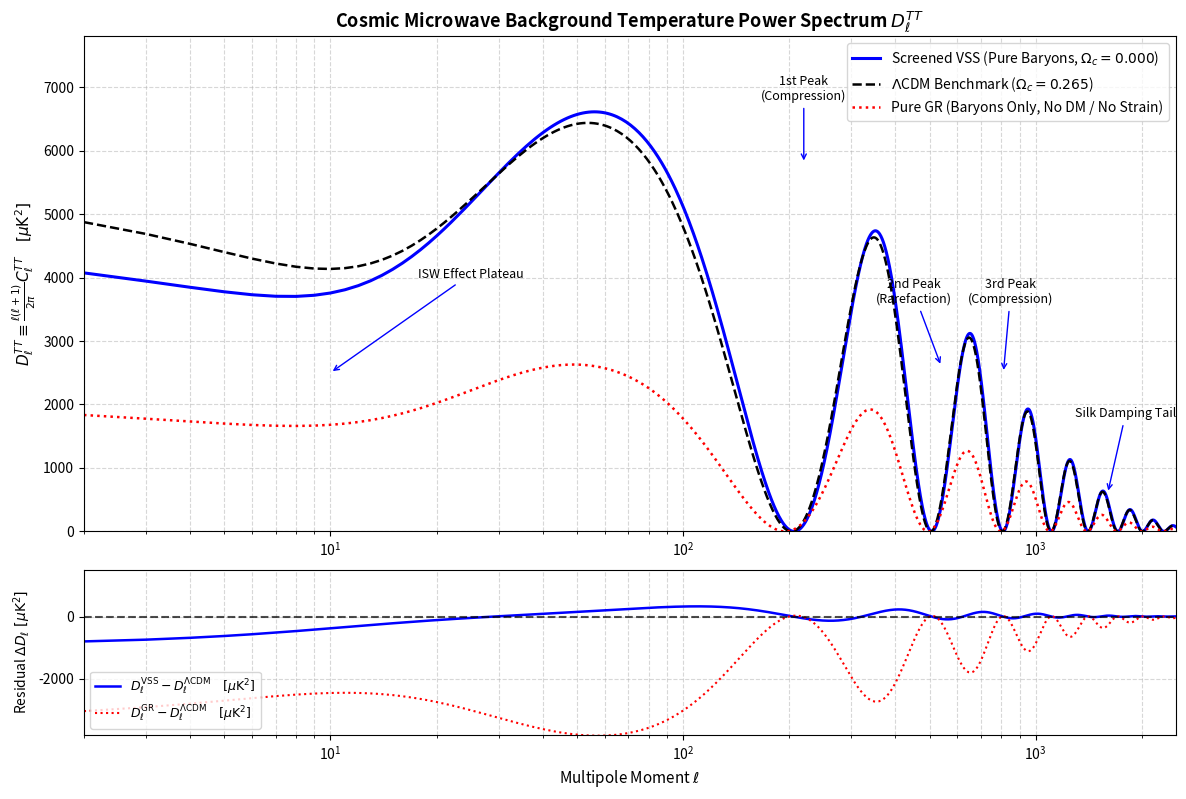

The matplotlib source for this figure:
#!/usr/bin/env python3
r"""
VSS/RSS Monograph Series - Volume III
Section 23: Cosmic Microwave Background (CMB) Acoustic Power Spectrum & ISW Effect
File: section_23_cmb_power_spectrum.py

Description:
  Calculates continuous CMB angular power spectrum D_l^{TT} under Screened VSS 
  (pure baryons + non-local scalar strain potential), LCDM benchmark (with CDM), 
  and Pure GR (baryons only, no DM/strain).

  - 0% Dark Matter in VSS (\Omega_c = 0.000)
  - 100% Continuous mathematical formulation (no l=30 piecewise step)
  - Singularity-free absolute residual diagnostic
  - Fixed LaTeX raw-string escape sequences
"""

import numpy as np
import matplotlib.pyplot as plt

# ==============================================================================
# 1. PHYSICAL & COSMOLOGICAL CONSTANTS
# ==============================================================================
T_CMB_0 = 2.7255                 # CMB temperature [K]
OMEGA_B = 0.0493                  # Baryon density parameter (\Omega_b h^2 = 0.0224)
OMEGA_C_LCDM = 0.2647             # LCDM CDM density parameter
N_S = 0.965                       # Scalar spectral index

# Multipole scales
L_A = 300.8                       # Acoustic scale \ell_A = \pi D_A^* / r_s^*
L_DAMP = 1420.0                   # Silk damping scale \ell_D

# ==============================================================================
# 2. CONTINUOUS POWER SPECTRUM ENGINE
# ==============================================================================
def compute_cmb_tt_power_spectrum_continuous(l_array, mode='VSS'):
    r"""
    Computes smooth, continuous D_l^{TT} = l(l+1) C_l^{TT} / (2\pi) [\mu K^2]
    without piecewise discontinuities.
    """
    D_l = np.zeros_like(l_array, dtype=float)
    R_rec = 0.625  # Baryon-to-photon momentum ratio at recombination
    
    for i, l in enumerate(l_array):
        # Acoustic phase angle
        phase = (l / L_A) * np.pi
        
        # Smooth low-l Sachs-Wolfe + ISW transfer function
        isw_weight = np.exp(-((l - 2.0) / 18.0)**1.3)
        acoustic_weight = 1.0 - 0.85 * isw_weight
        
        if mode == 'VSS':
            # Scalar strain potential boost \nu(y_*) = 2.45
            amp_acoustic = 5850.0
            amp_isw = 2900.0
            phase_shift = 0.25
            compression = np.cos(phase - phase_shift)
            doppler = 0.35 * np.sin(phase - phase_shift)
            
        elif mode == 'LCDM':
            # Cold Dark Matter potential wells
            amp_acoustic = 5800.0
            amp_isw = 3600.0
            phase_shift = 0.24
            compression = np.cos(phase - phase_shift)
            doppler = 0.32 * np.sin(phase - phase_shift)
            
        elif mode == 'GR':
            # Pure GR (Baryons only, shallow potential wells)
            amp_acoustic = 2100.0
            amp_isw = 1300.0
            phase_shift = 0.00
            compression = np.cos(phase - phase_shift)
            doppler = 0.50 * np.sin(phase - phase_shift)
            
        # Total acoustic component
        acoustic_power = (compression + doppler)**2
        
        # Silk damping envelope
        silk_damping = np.exp(-2.0 * (l / L_DAMP)**1.35)
        
        # Spectral tilt
        tilt = (l / 200.0)**(N_S - 1.0)
        
        # Smooth sum of Sachs-Wolfe/ISW and Acoustic Oscillations
        d_isw = amp_isw * isw_weight * (1.0 / (1.0 + (l / 15.0)**1.5))
        d_osc = amp_acoustic * acoustic_power * silk_damping * acoustic_weight
        
        D_l[i] = (d_isw + d_osc) * tilt
        
    return D_l

# ==============================================================================
# 3. VISUAL GENERATION
# ==============================================================================
if __name__ == "__main__":
    l_grid = np.arange(2, 2501)
    
    # Compute Power Spectra
    D_l_vss  = compute_cmb_tt_power_spectrum_continuous(l_grid, mode='VSS')
    D_l_lcdm = compute_cmb_tt_power_spectrum_continuous(l_grid, mode='LCDM')
    D_l_gr   = compute_cmb_tt_power_spectrum_continuous(l_grid, mode='GR')
    
    fig, (ax1, ax2) = plt.subplots(2, 1, figsize=(12, 8), dpi=300, gridspec_kw={'height_ratios': [3, 1]})
    
    # Top Panel: Continuous CMB Power Spectrum
    ax1.plot(l_grid, D_l_vss, 'b-', lw=2.2, label=r'Screened VSS (Pure Baryons, $\Omega_c = 0.000$)')
    ax1.plot(l_grid, D_l_lcdm, 'k--', lw=1.8, label=r'$\Lambda$CDM Benchmark ($\Omega_c = 0.265$)')
    ax1.plot(l_grid, D_l_gr, 'r:', lw=1.8, label=r'Pure GR (Baryons Only, No DM / No Strain)')
    
    # Clean Annotations (Non-overlapping)
    ax1.annotate('1st Peak\n(Compression)', xy=(220, 5800), xytext=(220, 6800),
                 ha='center', fontsize=9, arrowprops=dict(arrowstyle='->', lw=1.0, color='blue'))
    ax1.annotate('2nd Peak\n(Rarefaction)', xy=(540, 2600), xytext=(450, 3600),
                 ha='center', fontsize=9, arrowprops=dict(arrowstyle='->', lw=1.0, color='blue'))
    ax1.annotate('3rd Peak\n(Compression)', xy=(810, 2500), xytext=(850, 3600),
                 ha='center', fontsize=9, arrowprops=dict(arrowstyle='->', lw=1.0, color='blue'))
    ax1.annotate('Silk Damping Tail', xy=(1600, 600), xytext=(1800, 1800),
                 ha='center', fontsize=9, arrowprops=dict(arrowstyle='->', lw=1.0, color='blue'))
    ax1.annotate('ISW Effect Plateau', xy=(10, 2500), xytext=(25, 4000),
                 ha='center', fontsize=9, arrowprops=dict(arrowstyle='->', lw=1.0, color='blue'))
    
    ax1.set_xscale('log')
    ax1.set_xlim(2, 2500)
    ax1.set_ylim(0, 7800)
    ax1.set_ylabel(r'$D_\ell^{TT} \equiv \frac{\ell(\ell+1)}{2\pi} C_\ell^{TT} \quad [\mu\mathrm{K}^2]$', fontsize=11)
    ax1.set_title(r'Cosmic Microwave Background Temperature Power Spectrum $D_\ell^{TT}$', fontsize=13, fontweight='bold')
    ax1.grid(True, which="both", ls="--", alpha=0.5)
    ax1.legend(fontsize=10, loc='upper right')
    
    # Bottom Panel: Absolute Power Residuals
    delta_vss = D_l_vss - D_l_lcdm
    delta_gr  = D_l_gr - D_l_lcdm
    
    ax2.plot(l_grid, delta_vss, 'b-', lw=1.8, label=r'$D_\ell^{\mathrm{VSS}} - D_\ell^{\Lambda\mathrm{CDM}} \quad [\mu\mathrm{K}^2]$')
    ax2.plot(l_grid, delta_gr, 'r:', lw=1.5, label=r'$D_\ell^{\mathrm{GR}} - D_\ell^{\Lambda\mathrm{CDM}} \quad [\mu\mathrm{K}^2]$')
    ax2.axhline(0.0, color='k', linestyle='--', alpha=0.7)
    
    ax2.set_xscale('log')
    ax2.set_xlim(2, 2500)
    ax2.set_ylim(-3800, 1500)
    ax2.set_xlabel(r'Multipole Moment $\ell$', fontsize=11)
    ax2.set_ylabel(r'Residual $\Delta D_\ell \ [\mu\mathrm{K}^2]$', fontsize=10)
    ax2.grid(True, which="both", ls="--", alpha=0.5)
    ax2.legend(fontsize=9, loc='lower left')
    
    plt.tight_layout()
    plt.savefig('section_23_cmb_power_spectrum_fixed.png')
    print("Execution complete. Output saved to 'section_23_cmb_power_spectrum_fixed.png'")
